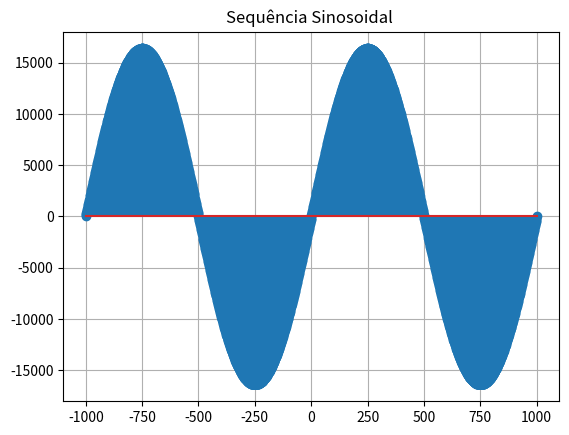

Reproduce this figure in Python. (Note: this script raises an exception after producing the figure.)
import numpy as np
import matplotlib.pyplot as plt

Amplitude = 16384

n = np.arange(-1000, 1001)

# Sinal de sequência sinusoidal
senoidal = Amplitude * np.sin(2 * np.pi * 0.001 * n)

# Plotando com pontos 
plt.stem(n, senoidal)
plt.title("Sequência Sinosoidal ")
plt.grid(True)
plt.show()

output_file = "Aula_1/saida_sinais_basicos/sinal_sinusoidal.pcm"

out = np.memmap(output_file, dtype='int16', mode='w+', shape=(len(senoidal),))
out[:] = senoidal[:]